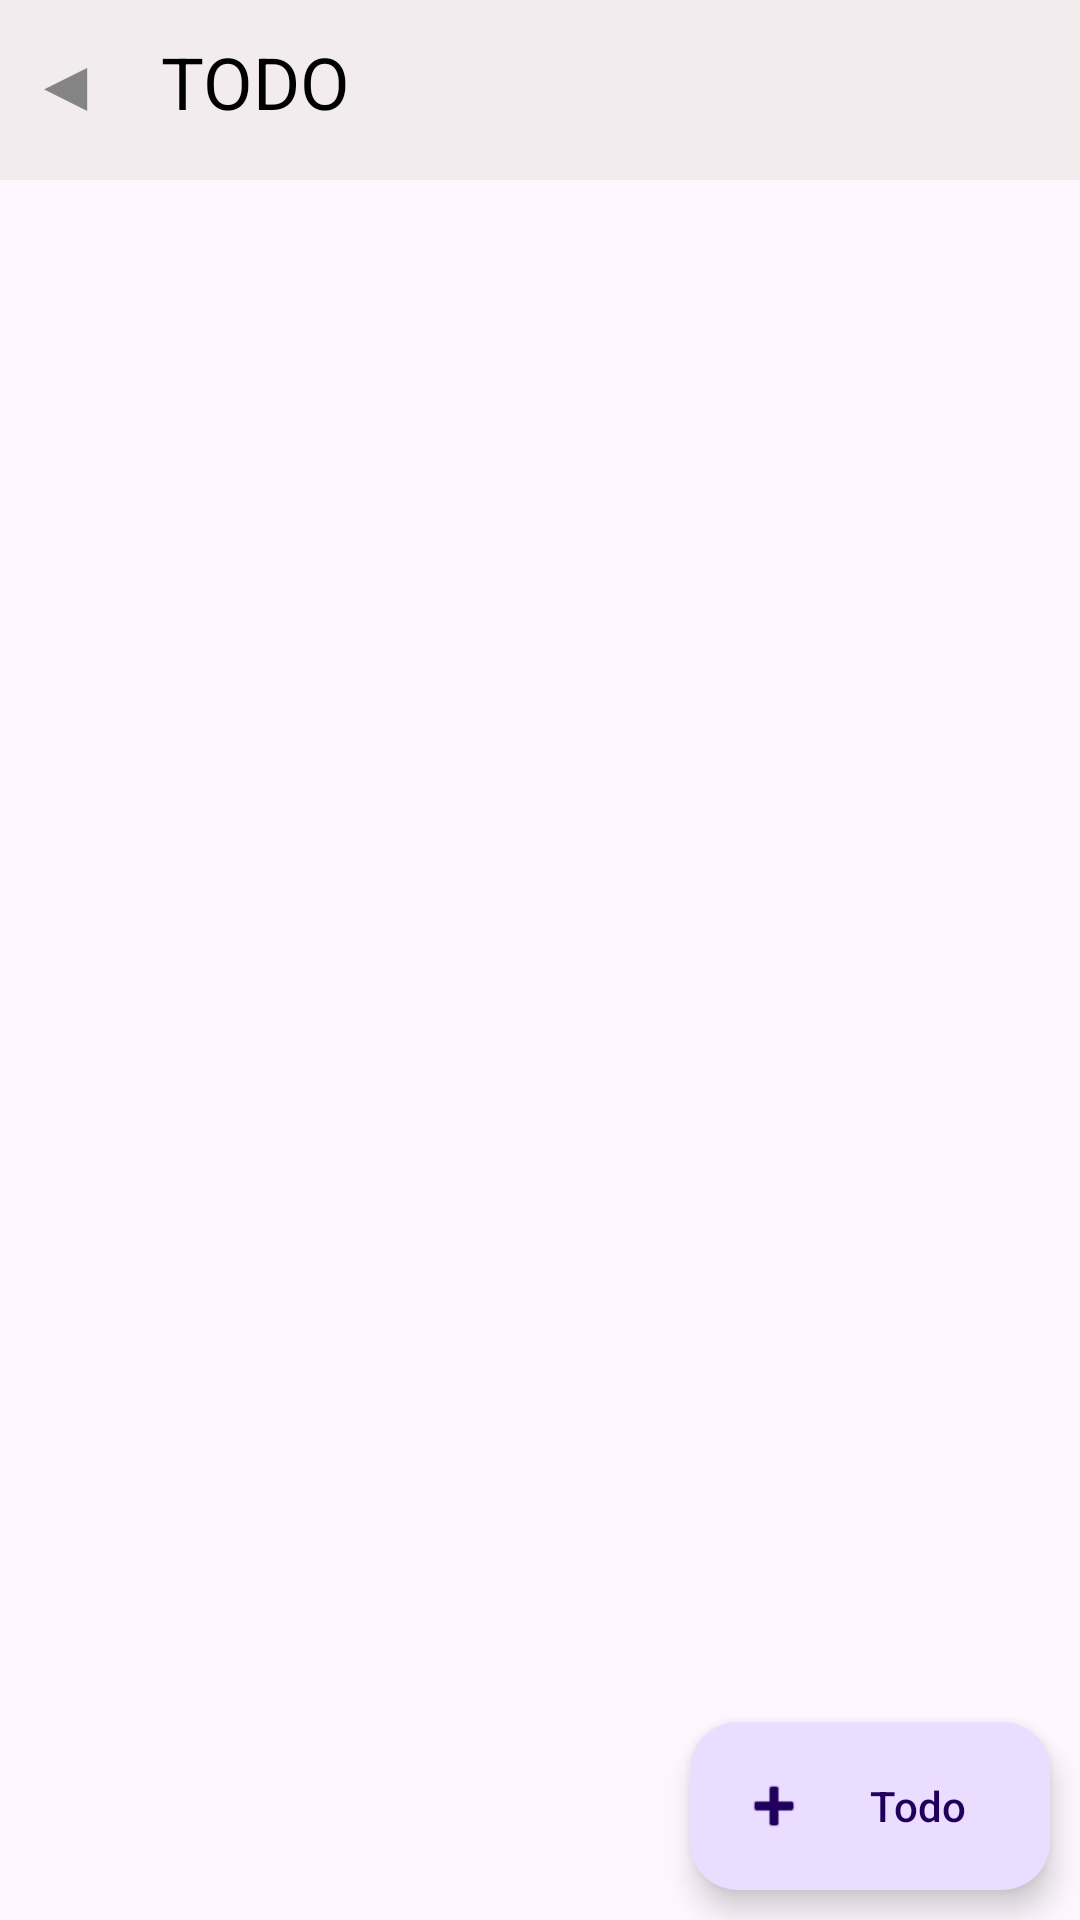

Write the Android layout XML for this screen, with the resource values it uses.
<!-- AndroidManifest.xml: application theme Theme.Mission -->
<!-- res/layout/activity_todo_main.xml -->
<?xml version="1.0" encoding="utf-8"?>
<androidx.constraintlayout.widget.ConstraintLayout xmlns:android="http://schemas.android.com/apk/res/android"
    xmlns:app="http://schemas.android.com/apk/res-auto"
    xmlns:tools="http://schemas.android.com/tools"
    android:id="@+id/main"
    android:layout_width="match_parent"
    android:layout_height="match_parent"
    tools:context=".todo.TodoMainActivity">

    <LinearLayout
        android:id="@+id/linearLayout"
        android:layout_width="match_parent"
        android:layout_height="60dp"
        android:background="@color/main_color"
        android:orientation="horizontal"
        tools:ignore="MissingConstraints">
        <TextView
            android:id="@+id/btn_back_main"
            android:layout_width="wrap_content"
            android:layout_height="wrap_content"
            android:text = "@string/btn_todo_main_back"
            android:paddingBottom="10dp"
            android:paddingTop="10dp"
            android:paddingStart="10dp"
            android:paddingEnd="10dp"
            android:layout_marginTop="1dp"
            android:textColor="@color/high_gray"
            android:textSize="@dimen/lg"/>
        <TextView
            android:layout_width="wrap_content"
            android:layout_height="wrap_content"
            android:paddingBottom="10dp"
            android:paddingTop="10dp"
            android:paddingStart="10dp"
            android:paddingEnd="10dp"
            android:layout_marginTop="1dp"
            android:textSize="@dimen/lg"
            android:text="@string/text_main_title_todo"
            android:textColor="@color/black"/>

    </LinearLayout>
    <androidx.recyclerview.widget.RecyclerView
        android:id="@+id/recyclerview_todo"
        android:layout_width="match_parent"
        android:layout_height="wrap_content"
        app:layout_constraintStart_toStartOf="parent"
        app:layout_constraintTop_toBottomOf="@+id/linearLayout" />

    <com.google.android.material.floatingactionbutton.ExtendedFloatingActionButton
        android:id="@+id/btn_todo"
        android:layout_width="wrap_content"
        android:layout_height="wrap_content"
        android:layout_margin="10dp"
        android:text="@string/todo"
        app:icon="@android:drawable/ic_input_add"
        app:layout_constraintBottom_toBottomOf="parent"
        app:layout_constraintEnd_toEndOf="parent" />
</androidx.constraintlayout.widget.ConstraintLayout>
<!-- resources referenced by this layout -->
<resources>
  <color name="black">#FF000000</color>
  <color name="high_gray">#848484</color>
  <color name="main_color">#F2ECEE</color>
  <dimen name="lg">24sp</dimen>
  <string name="btn_todo_main_back">◀</string>
  <string name="text_main_title_todo">TODO</string>
  <string name="todo">Todo</string>
  <style name="Theme.Mission" parent="Base.Theme.Mission" />
  <style name="Base.Theme.Mission" parent="Theme.Material3.DayNight.NoActionBar">
  
          <item name="colorPrimary">@color/deep_color</item>
          <item name="colorPrimaryVariant">@color/deep_color</item>
          <item name="colorOnPrimary">@color/white</item>
          <item name="colorSecondary">@color/deep_color</item>
  
          <item name="android:statusBarColor">@color/deep_color</item>
  
      </style>
  <color name="deep_color">#0A122A</color>
  <color name="white">#FFFFFFFF</color>
</resources>
